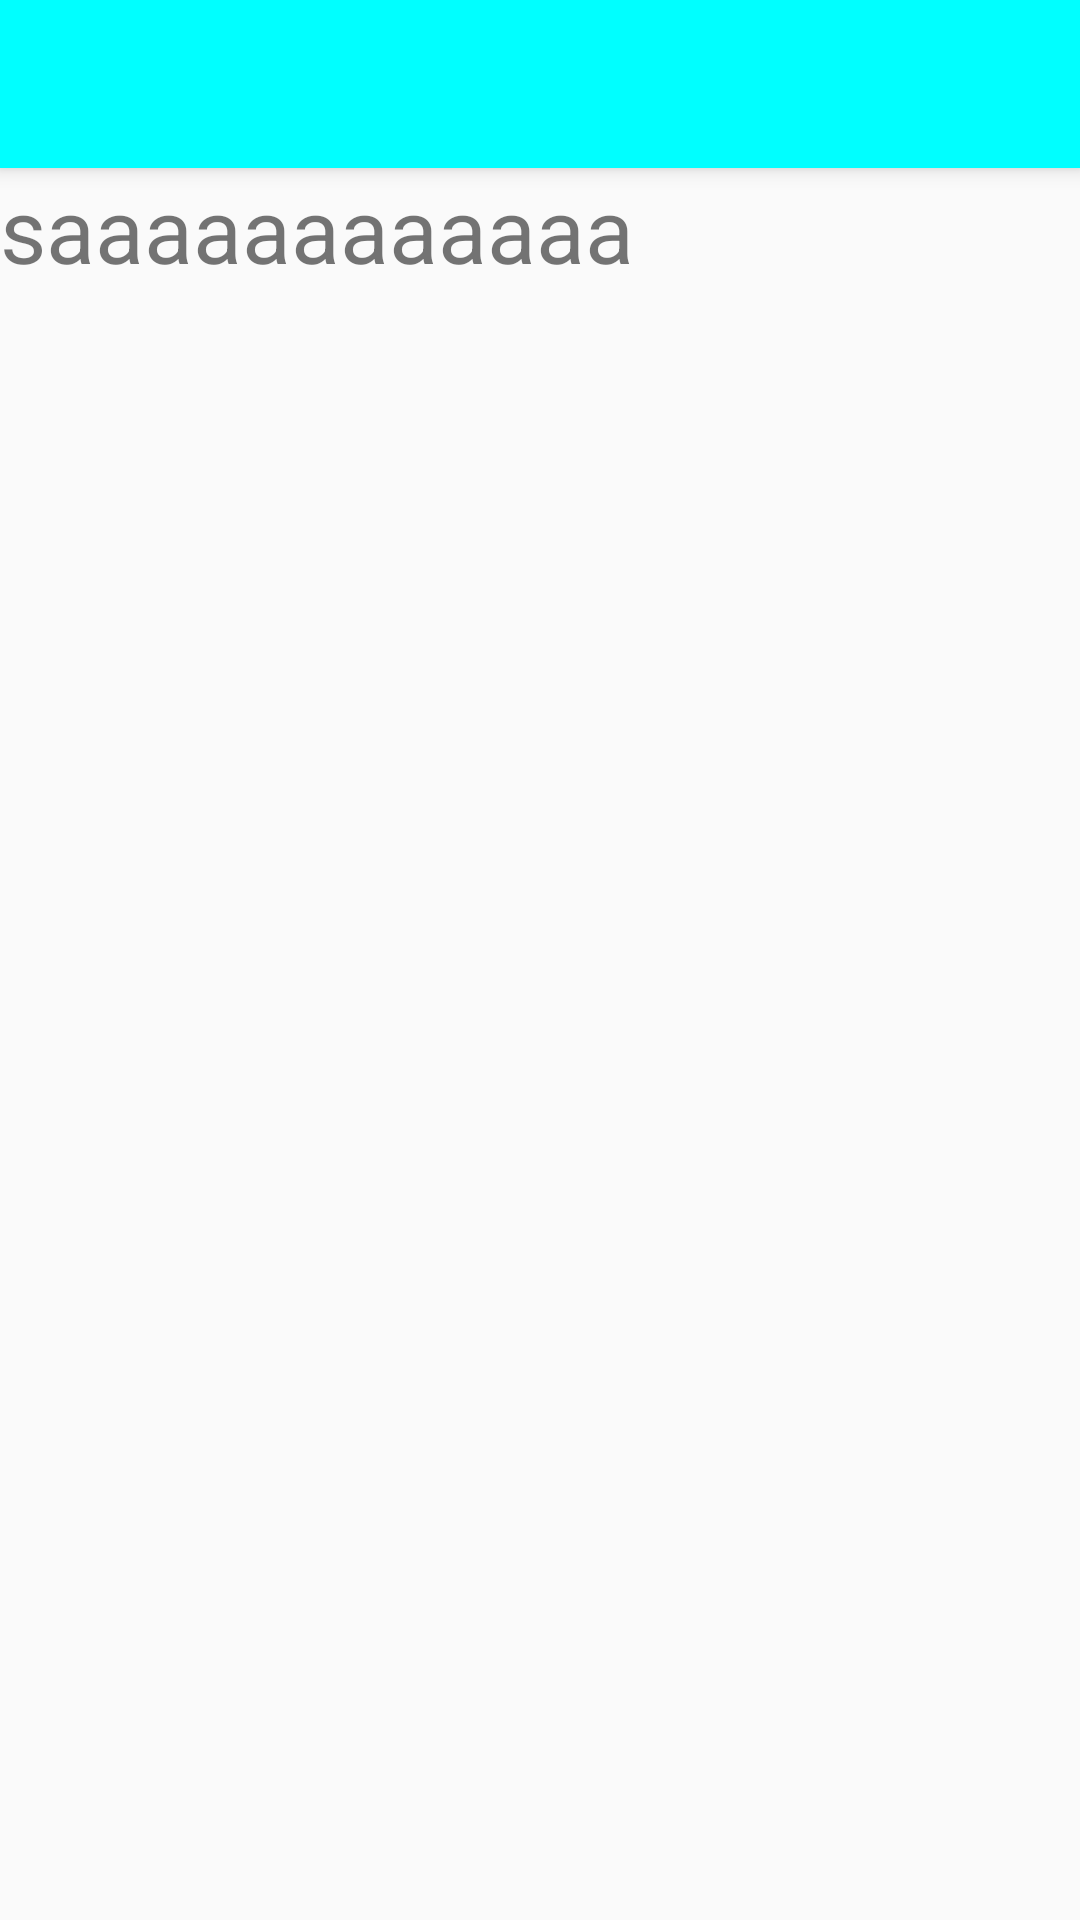

This screen was rendered from an Android layout file. Write that file and the resources it references.
<!-- AndroidManifest.xml: application theme AppTheme -->
<!-- res/layout/activity_splash.xml -->
<?xml version="1.0" encoding="utf-8"?>
<android.support.design.widget.CoordinatorLayout
    xmlns:android="http://schemas.android.com/apk/res/android"
    xmlns:app="http://schemas.android.com/apk/res-auto"
    xmlns:tools="http://schemas.android.com/tools"
    android:layout_width="match_parent"
    android:layout_height="match_parent"
    android:fitsSystemWindows="true"
    tools:context="com.eflashloan.wct.module.SplashActivity">

    <android.support.design.widget.AppBarLayout
        android:layout_width="match_parent"
        android:layout_height="wrap_content"
        android:fitsSystemWindows="true">

        <android.support.v7.widget.Toolbar
            android:fitsSystemWindows="true"
            android:id="@+id/toolbar_splash"
            android:layout_width="match_parent"
            android:layout_height="wrap_content"/>
    </android.support.design.widget.AppBarLayout>

    <TextView
        android:id="@+id/text_splash_hello"
        android:layout_width="wrap_content"
        android:layout_height="wrap_content"
        android:text="saaaaaaaaaaaa"
        android:textSize="@dimen/sp30"
        app:layout_behavior="@string/appbar_scrolling_view_behavior"/>

</android.support.design.widget.CoordinatorLayout>
<!-- resources referenced by this layout -->
<resources>
  <dimen name="sp30">15sp</dimen>
  <style name="AppTheme" parent="BaseAppTheme" />
  <style name="BaseAppTheme" parent="Theme.AppCompat.DayNight.NoActionBar">
          <item name="colorPrimary">@color/colorPrimary</item>
          <item name="colorPrimaryDark">@color/colorPrimaryDark</item>
          <item name="colorAccent">@color/colorAccent</item>
          <item name="android:textAllCaps">false</item>
          <item name="android:windowActionModeOverlay">true</item>
          <item name="windowActionModeOverlay">true</item>
          <item name="android:windowActionBarOverlay">true</item>
          <item name="android:windowActionBar">false</item>
          <item name="android:windowNoTitle">true</item>
          <item name="android:windowSoftInputMode">stateAlwaysHidden</item>
          <item name="android:configChanges">keyboardHidden|orientation|screenSize</item>
          <item name="android:windowAnimationStyle">@style/ActivityAnim</item>
          <item name="toolbarStyle">@style/ToolbarStyle</item>
      </style>
  <color name="colorPrimary">#00ffff</color>
  <color name="colorPrimaryDark">#00ffff</color>
  <color name="colorAccent">#FF4081</color>
  <style name="ActivityAnim">
          <item name="android:activityCloseEnterAnimation">@anim/anim_activity_close_enter</item>
          <item name="android:activityCloseExitAnimation">@anim/anim_activity_close_exit</item>
          <item name="android:activityOpenEnterAnimation">@anim/anim_activity_open_enter</item>
          <item name="android:activityOpenExitAnimation">@anim/anim_activity_open_exit</item>
      </style>
  <style name="ToolbarStyle" parent="Base.Widget.AppCompat.Toolbar">
          <item name="titleTextColor">@android:color/white</item>
          <item name="navigationIcon">@drawable/ic_action_back_light</item>
          <item name="elevation">0dp</item>
          <item name="popupTheme">@style/AppTheme.PopupOverlay</item>
      </style>
  <style name="AppTheme.PopupOverlay" parent="ThemeOverlay.AppCompat.Light">
          
          <item name="android:width">40dp</item>
          <item name="actionDropDownStyle">@style/ActionDownStyle</item>
          <item name="android:textColorPrimary">#fff</item>
          <item name="android:colorBackground">@color/colorPrimary</item>
          <item name="overlapAnchor">false</item>
      </style>
  <style name="ActionDownStyle" parent="Base.Animation.AppCompat.DropDownUp">
          <item name="android:width">@dimen/dp20</item>
      </style>
  <dimen name="dp20">10dp</dimen>
</resources>
